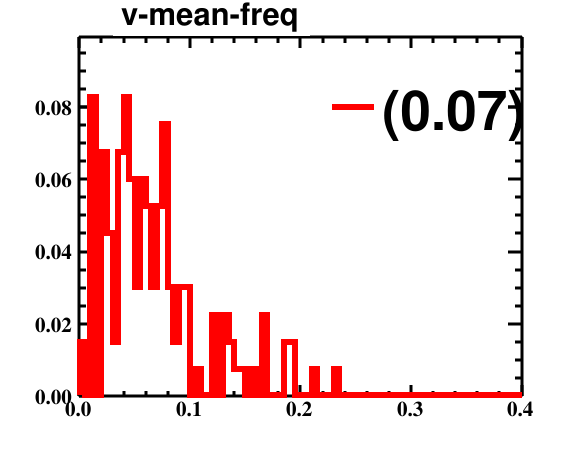

The table this chart was drawn from, first rows:
bin_low_edge, contents, binerror, xtitle, binlabel
-0.005, 0.0, 0.0, , 
0.0, 0.01504, 0.1226, , 
0.005, 0.0, 0.0, , 
0.01, 0.08271, 0.2876, , 
0.015, 0.0, 0.0, , 
0.02, 0.06767, 0.2601, , 
0.025, 0.04511, 0.2124, , 
0.03, 0.01504, 0.1226, , 
0.035, 0.06767, 0.2601, , 
0.04, 0.08271, 0.2876, , 
0.045, 0.06015, 0.2453, , 
0.05, 0.03008, 0.1734, , 
0.055, 0.06015, 0.2453, , 
0.06, 0.05263, 0.2294, , 
0.065, 0.03008, 0.1734, , 
0.07, 0.05263, 0.2294, , 
0.075, 0.07519, 0.2742, , 
0.08, 0.03008, 0.1734, , 
0.085, 0.01504, 0.1226, , 
0.09, 0.03008, 0.1734, , 
0.095, 0.03008, 0.1734, , 
0.1, 0.0, 0.0, , 
0.105, 0.007519, 0.08671, , 
0.11, 0.0, 0.0, , 
0.115, 0.0, 0.0, , 
0.12, 0.02256, 0.1502, , 
0.125, 0.0, 0.0, , 
0.13, 0.02256, 0.1502, , 
0.135, 0.01504, 0.1226, , 
0.14, 0.007519, 0.08671, , 
0.145, 0.007519, 0.08671, , 
0.15, 0.0, 0.0, , 
0.155, 0.007519, 0.08671, , 
0.16, 0.0, 0.0, , 
0.165, 0.02256, 0.1502, , 
0.17, 0.0, 0.0, , 
0.175, 0.0, 0.0, , 
0.18, 0.0, 0.0, , 
0.185, 0.01504, 0.1226, , 
0.19, 0.01504, 0.1226, , 
0.195, 0.0, 0.0, , 
0.2, 0.0, 0.0, , 
0.205, 0.0, 0.0, , 
0.21, 0.007519, 0.08671, , 
0.215, 0.0, 0.0, , 
0.22, 0.0, 0.0, , 
0.225, 0.0, 0.0, , 
0.23, 0.007519, 0.08671, , 
0.235, 0.0, 0.0, , 
0.24, 0.0, 0.0, , 
0.245, 0.0, 0.0, , 
0.25, 0.0, 0.0, , 
0.255, 0.0, 0.0, , 
0.26, 0.0, 0.0, , 
0.265, 0.0, 0.0, , 
0.27, 0.0, 0.0, , 
0.275, 0.0, 0.0, , 
0.28, 0.0, 0.0, , 
0.285, 0.0, 0.0, , 
0.29, 0.0, 0.0, , 
... 42 more rows
